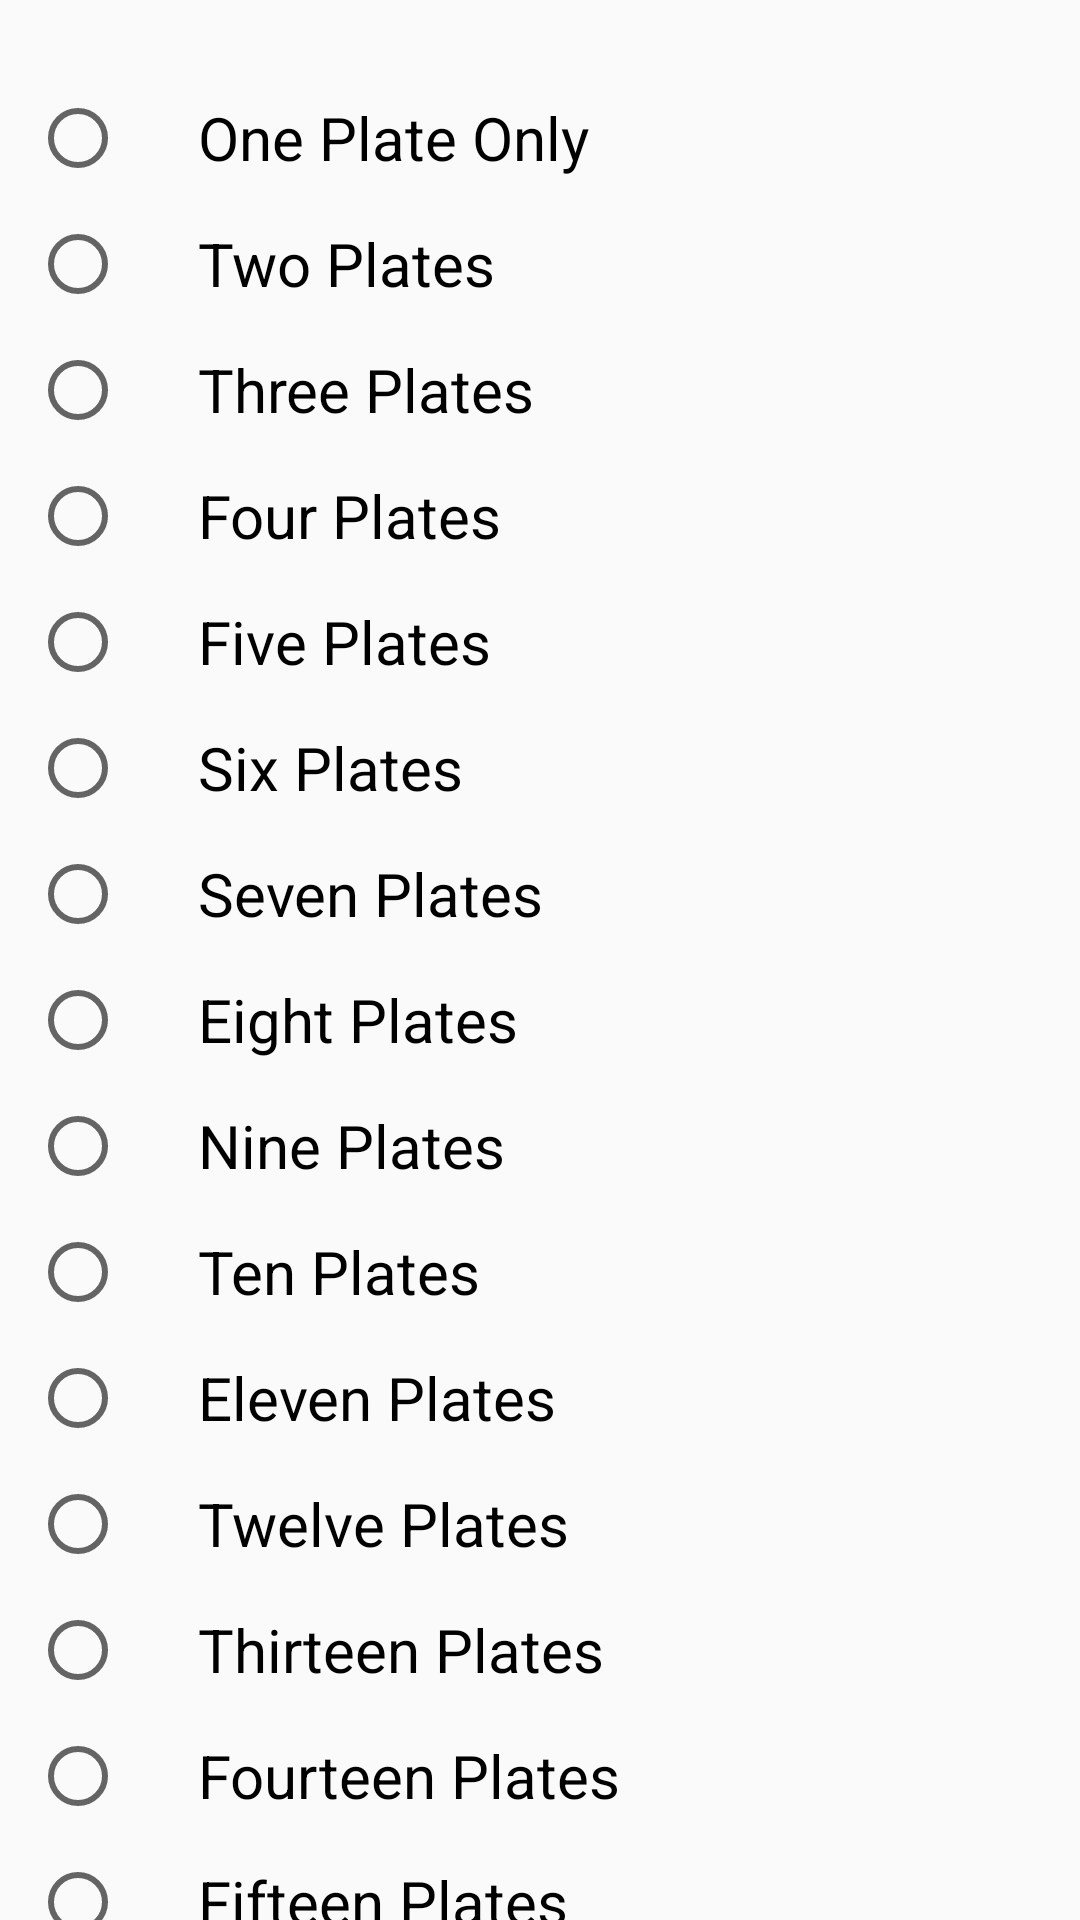

Layout XML and referenced resources for this Android screen:
<!-- AndroidManifest.xml: application theme AppTheme -->
<!-- res/layout/va_dynamic_platecount.xml -->
<?xml version="1.0" encoding="utf-8"?>
<LinearLayout
    xmlns:android="http://schemas.android.com/apk/res/android"
    android:orientation="vertical"
    android:layout_width="match_parent"
    android:layout_height="match_parent">

    <ScrollView
        android:layout_width="match_parent"
        android:layout_height="1500dp">

        <RadioGroup
            android:layout_width="wrap_content"
            android:layout_height="wrap_content"
            android:paddingTop="30dp"
            android:paddingLeft="10dp"
            android:paddingRight="10dp"
            android:id="@+id/radiohead"
            android:orientation="vertical">


            <RadioButton
                android:id="@+id/one"
                style="@style/Checkbox"
                android:textSize="20sp"
                android:text="@string/one_plate_only_Dynamic_Platecount__VendorActivity_1" />

            <RadioButton
                android:id="@+id/two"
                style="@style/Checkbox"
                android:layout_marginTop="10dp"
                android:textSize="20sp"
                android:text="@string/two_plates_only_Dynamic_Platecount__VendorActivity_2" />

            <RadioButton
                android:id="@+id/three"
                style="@style/Checkbox"
                android:layout_marginTop="10dp"
                android:textSize="20sp"
                android:text="@string/three_plates_only_Dynamic_Platecount__VendorActivity_3" />

            <RadioButton
                android:id="@+id/four"
                style="@style/Checkbox"
                android:textSize="20sp"
                android:layout_marginTop="10dp"
                android:text="@string/four_plates_only_Dynamic_Platecount__VendorActivity_4" />

            <RadioButton
                android:id="@+id/five"
                style="@style/Checkbox"
                android:layout_marginTop="10dp"
                android:textSize="20sp"
                android:text="@string/five_plates_only_Dynamic_Platecount__VendorActivity_5" />

            <RadioButton
                android:id="@+id/six"
                style="@style/Checkbox"
                android:layout_marginTop="10dp"
                android:textSize="20sp"
                android:text="@string/six_plates_only_Dynamic_Platecount__VendorActivity_6" />

            <RadioButton
                android:id="@+id/seven"
                style="@style/Checkbox"
                android:layout_marginTop="10dp"
                android:textSize="20sp"
                android:text="@string/seven_plates_only_Dynamic_Platecount__VendorActivity_7" />

            <RadioButton
                android:id="@+id/eight"
                style="@style/Checkbox"
                android:layout_marginTop="10dp"
                android:textSize="20sp"
                android:text="@string/eight_plates_only_Dynamic_Platecount__VendorActivity_8" />

            <RadioButton
                android:id="@+id/nine"
                style="@style/Checkbox"
                android:layout_marginTop="10dp"
                android:textSize="20sp"
                android:text="@string/nine_plates_only_Dynamic_Platecount__VendorActivity_9" />

            <RadioButton
                android:id="@+id/ten"
                style="@style/Checkbox"
                android:layout_marginTop="10dp"
                android:textSize="20sp"
                android:text="@string/ten_plates_only_Dynamic_Platecount__VendorActivity_10" />

            <RadioButton
                android:id="@+id/eleven"
                style="@style/Checkbox"
                android:layout_marginTop="10dp"
                android:textSize="20sp"
                android:text="@string/eleven_plates_only_Dynamic_Platecount__VendorActivity_11" />

            <RadioButton
                android:id="@+id/twelve"
                style="@style/Checkbox"
                android:layout_marginTop="10dp"
                android:textSize="20sp"
                android:text="@string/twelve_plates_only_Dynamic_Platecount__VendorActivity_12" />

            <RadioButton
                android:id="@+id/thirteen"
                style="@style/Checkbox"
                android:layout_marginTop="10dp"
                android:textSize="20sp"
                android:text="@string/thirteen_plates_only_Dynamic_Platecount__VendorActivity_13" />

            <RadioButton
                android:id="@+id/fourteen"
                style="@style/Checkbox"
                android:layout_marginTop="10dp"
                android:textSize="20sp"
                android:text="@string/fourteen_plates_only_Dynamic_Platecount__VendorActivity_14" />

            <RadioButton
                android:id="@+id/fifteen"
                style="@style/Checkbox"
                android:textSize="20sp"
                android:layout_marginTop="10dp"
                android:text="@string/fifteen_plates_only_Dynamic_Platecount__VendorActivity_15" />

            <RadioButton
                android:id="@+id/sixteen"
                style="@style/Checkbox"
                android:textSize="20sp"
                android:layout_marginTop="10dp"
                android:text="@string/sixteen_plates_only_Dynamic_Platecount__VendorActivity_16" />

            <RadioButton
                android:id="@+id/seventeen"
                style="@style/Checkbox"
                android:textSize="20sp"
                android:layout_marginTop="10dp"
                android:text="@string/seventeen_plates_only_Dynamic_Platecount__VendorActivity_17" />

            <RadioButton
                android:id="@+id/eighteen"
                style="@style/Checkbox"
                android:layout_marginTop="10dp"
                android:textSize="20sp"
                android:text="@string/eighteen_plates_only_Dynamic_Platecount__VendorActivity_18" />

            <RadioButton
                android:id="@+id/nineteen"
                style="@style/Checkbox"
                android:layout_marginTop="10dp"
                android:textSize="20sp"
                android:text="@string/nineteen_plates_only_Dynamic_Platecount__VendorActivity_19" />

            <RadioButton
                android:id="@+id/twenty"
                style="@style/Checkbox"
                android:layout_marginTop="10dp"
                android:textSize="20sp"
                android:text="@string/twenty_plates_only_Dynamic_Platecount__VendorActivity_20" />

            <RadioButton
                android:id="@+id/twentyone"
                style="@style/Checkbox"
                android:layout_marginTop="10dp"
                android:textSize="20sp"
                android:text="@string/twentyone_plates_only_Dynamic_Platecount__VendorActivity_21" />

            <RadioButton
                android:id="@+id/twentytwo"
                style="@style/Checkbox"
                android:layout_marginTop="10dp"
                android:textSize="20sp"
                android:text="@string/twentytwo_plates_only_Dynamic_Platecount__VendorActivity_22" />

            <RadioButton
                android:id="@+id/twentythree"
                style="@style/Checkbox"
                android:layout_marginTop="10dp"
                android:textSize="20sp"
                android:text="@string/twentythree_plates_only_Dynamic_Platecount__VendorActivity_23" />

            <RadioButton
                android:id="@+id/twentyfour"
                style="@style/Checkbox"
                android:layout_marginTop="10dp"
                android:textSize="20sp"
                android:text="@string/twentyfour_plates_only_Dynamic_Platecount__VendorActivity_24" />

            <RadioButton
                android:id="@+id/twentyfive"
                style="@style/Checkbox"
                android:layout_marginTop="10dp"
                android:textSize="20sp"
                android:text="@string/twentyfive_plates_only_Dynamic_Platecount__VendorActivity_25" />

            <RadioButton
                android:id="@+id/twentysix"
                style="@style/Checkbox"
                android:textSize="20sp"
                android:layout_marginTop="10dp"
                android:text="@string/twentysix_plates_only_Dynamic_Platecount__VendorActivity_26" />

            <RadioButton
                android:id="@+id/twentyseven"
                style="@style/Checkbox"
                android:textSize="20sp"
                android:layout_marginTop="10dp"
                android:text="@string/twentyseven_plates_only_Dynamic_Platecount__VendorActivity_27" />

            <RadioButton
                android:id="@+id/twentyeight"
                style="@style/Checkbox"
                android:textSize="20sp"
                android:layout_marginTop="10dp"
                android:text="@string/twentyeight_plates_only_Dynamic_Platecount__VendorActivity_28" />

            <RadioButton
                android:id="@+id/twentynine"
                style="@style/Checkbox"
                android:textSize="20sp"
                android:layout_marginTop="10dp"
                android:text="@string/twentynine_plates_only_Dynamic_Platecount__VendorActivity_29" />

            <RadioButton
                android:id="@+id/thirty"
                style="@style/Checkbox"
                android:textSize="20sp"
                android:layout_marginTop="10dp"
                android:text="@string/thirty_plates_only_Dynamic_Platecount__VendorActivity_30" />
        </RadioGroup>

    </ScrollView>

</LinearLayout>
<!-- resources referenced by this layout -->
<resources>
  <string name="eight_plates_only_Dynamic_Platecount__VendorActivity_8">Eight Plates</string>
  <string name="eighteen_plates_only_Dynamic_Platecount__VendorActivity_18">Eighteen Plates</string>
  <string name="eleven_plates_only_Dynamic_Platecount__VendorActivity_11">Eleven Plates</string>
  <string name="fifteen_plates_only_Dynamic_Platecount__VendorActivity_15">Fifteen Plates</string>
  <string name="five_plates_only_Dynamic_Platecount__VendorActivity_5">Five Plates</string>
  <string name="four_plates_only_Dynamic_Platecount__VendorActivity_4">Four Plates</string>
  <string name="fourteen_plates_only_Dynamic_Platecount__VendorActivity_14">Fourteen Plates</string>
  <string name="nine_plates_only_Dynamic_Platecount__VendorActivity_9">Nine Plates</string>
  <string name="nineteen_plates_only_Dynamic_Platecount__VendorActivity_19">Nineteen Plates</string>
  <string name="one_plate_only_Dynamic_Platecount__VendorActivity_1">One Plate Only</string>
  <string name="seven_plates_only_Dynamic_Platecount__VendorActivity_7">Seven Plates</string>
  <string name="seventeen_plates_only_Dynamic_Platecount__VendorActivity_17">Seventeen Plates</string>
  <string name="six_plates_only_Dynamic_Platecount__VendorActivity_6">Six Plates</string>
  <string name="sixteen_plates_only_Dynamic_Platecount__VendorActivity_16">Sixteen Plates</string>
  <string name="ten_plates_only_Dynamic_Platecount__VendorActivity_10">Ten Plates</string>
  <string name="thirteen_plates_only_Dynamic_Platecount__VendorActivity_13">Thirteen Plates</string>
  <string name="thirty_plates_only_Dynamic_Platecount__VendorActivity_30">Thirty Plates</string>
  <string name="three_plates_only_Dynamic_Platecount__VendorActivity_3">Three Plates</string>
  <string name="twelve_plates_only_Dynamic_Platecount__VendorActivity_12">Twelve Plates</string>
  <string name="twenty_plates_only_Dynamic_Platecount__VendorActivity_20">Twenty Plates</string>
  <string name="twentyeight_plates_only_Dynamic_Platecount__VendorActivity_28">Twentyeight Plates</string>
  <string name="twentyfive_plates_only_Dynamic_Platecount__VendorActivity_25">Twentyfive Plates</string>
  <string name="twentyfour_plates_only_Dynamic_Platecount__VendorActivity_24">Twentyfour Plates</string>
  <string name="twentynine_plates_only_Dynamic_Platecount__VendorActivity_29">Twentynine Plates</string>
  <string name="twentyone_plates_only_Dynamic_Platecount__VendorActivity_21">Twentyone Plates</string>
  <string name="twentyseven_plates_only_Dynamic_Platecount__VendorActivity_27">Twentyseven Plates</string>
  <string name="twentysix_plates_only_Dynamic_Platecount__VendorActivity_26">Twentysix Plates</string>
  <string name="twentythree_plates_only_Dynamic_Platecount__VendorActivity_23">Twentythree Plates</string>
  <string name="twentytwo_plates_only_Dynamic_Platecount__VendorActivity_22">Twentytwo Plates</string>
  <string name="two_plates_only_Dynamic_Platecount__VendorActivity_2">Two Plates</string>
  <style name="Checkbox">
          <item name="android:layout_width">match_parent</item>
          <item name="android:layout_height">wrap_content</item>
          <item name="android:paddingLeft">24dp</item>
          <item name="android:textSize">16sp</item>
      </style>
  <style name="AppTheme" parent="Theme.AppCompat.Light.DarkActionBar">
          
          <item name="colorPrimary">@color/colorPrimary</item>
          <item name="colorPrimaryDark">@color/colorPrimaryDark</item>
          <item name="colorAccent">@color/colorAccent</item>
      </style>
  <color name="colorPrimary">#3F51B5</color>
  <color name="colorPrimaryDark">#4B5CB9</color>
  <color name="colorAccent">#607D8B</color>
</resources>
